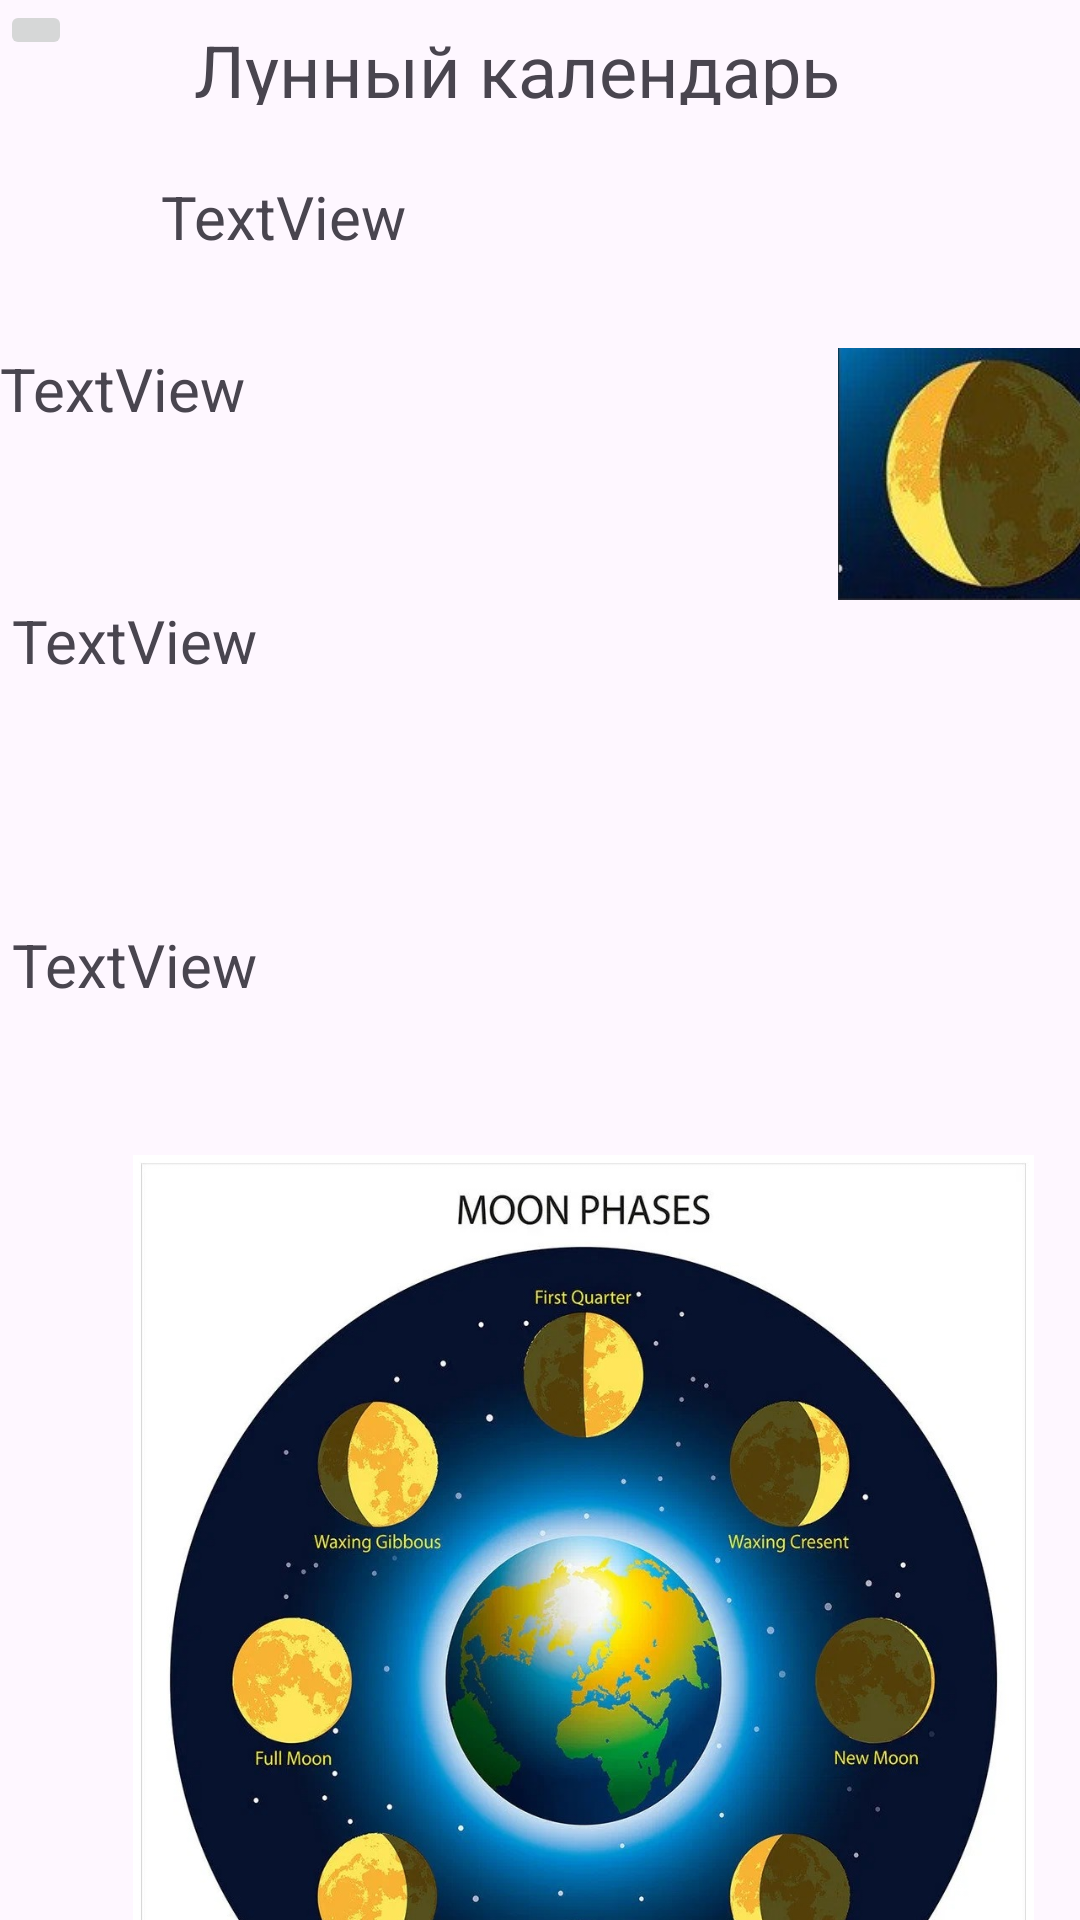

Layout XML and referenced resources for this Android screen:
<!-- AndroidManifest.xml: application theme Theme.Gardeners_note -->
<!-- res/layout/activity_lunar_calendar.xml -->
<?xml version="1.0" encoding="utf-8"?>
<androidx.constraintlayout.widget.ConstraintLayout xmlns:android="http://schemas.android.com/apk/res/android"
    xmlns:app="http://schemas.android.com/apk/res-auto"
    xmlns:tools="http://schemas.android.com/tools"
    android:id="@+id/main"
    android:layout_width="match_parent"
    android:layout_height="match_parent"
    tools:context=".Lunar_calendar">

    <ImageButton
        android:id="@+id/imageButton"
        android:layout_width="wrap_content"
        android:layout_height="wrap_content"
        app:layout_constraintStart_toStartOf="parent"
        app:layout_constraintTop_toTopOf="parent"
        app:srcCompat="@drawable/custom_back" />

    <TextView
        android:id="@+id/textView4"
        android:layout_width="267dp"
        android:layout_height="80dp"
        android:layout_marginTop="116dp"
        android:text="TextView"
        android:textSize="20sp"
        app:layout_constraintStart_toStartOf="parent"
        app:layout_constraintTop_toTopOf="parent" />

    <TextView
        android:id="@+id/textView2"
        android:layout_width="252dp"
        android:layout_height="41dp"
        android:text="TextView"
        android:textSize="20sp"
        app:layout_constraintBottom_toTopOf="@+id/textView4"
        app:layout_constraintEnd_toEndOf="parent"
        app:layout_constraintHorizontal_bias="0.496"
        app:layout_constraintStart_toStartOf="parent"
        app:layout_constraintTop_toTopOf="parent"
        app:layout_constraintVertical_bias="0.784" />

    <TextView
        android:id="@+id/textView5"
        android:layout_width="188dp"
        android:layout_height="96dp"
        android:layout_marginStart="4dp"
        android:layout_marginTop="4dp"
        android:text="TextView"
        android:textSize="20sp"
        app:layout_constraintStart_toStartOf="parent"
        app:layout_constraintTop_toBottomOf="@+id/textView4" />

    <TextView
        android:id="@+id/textView6"
        android:layout_width="186dp"
        android:layout_height="76dp"
        android:layout_marginStart="4dp"
        android:layout_marginTop="12dp"
        android:text="TextView"
        android:textSize="20sp"
        app:layout_constraintStart_toStartOf="parent"
        app:layout_constraintTop_toBottomOf="@+id/textView5" />

    <TextView
        android:id="@+id/textView9"
        android:layout_width="231dp"
        android:layout_height="28dp"
        android:layout_marginTop="7dp"
        android:text="Лунный календарь"
        android:textSize="24sp"
        app:layout_constraintEnd_toEndOf="parent"
        app:layout_constraintStart_toStartOf="parent"
        app:layout_constraintTop_toTopOf="parent" />

    <ImageView
        android:id="@+id/imageView4"
        android:layout_width="117dp"
        android:layout_height="84dp"
        app:layout_constraintStart_toEndOf="@+id/textView4"
        app:layout_constraintTop_toTopOf="@+id/textView4"
        app:srcCompat="@drawable/photo_5276016729706851916_m" />

    <ImageView
        android:id="@+id/imageView5"
        android:layout_width="363dp"
        android:layout_height="333dp"
        android:layout_marginStart="13dp"
        android:layout_marginTop="1dp"
        app:layout_constraintStart_toStartOf="parent"
        app:layout_constraintTop_toBottomOf="@+id/textView6"
        app:srcCompat="@drawable/_98a570e_40ff_4796_bae9_da2575000685_m" />

</androidx.constraintlayout.widget.ConstraintLayout>
<!-- resources referenced by this layout -->
<resources>
  <!-- drawable _98a570e_40ff_4796_bae9_da2575000685_m: jpg bitmap (drawable, 180730 bytes) -->
  <!-- drawable photo_5276016729706851916_m: jpg bitmap (drawable, 8197 bytes) -->
  <style name="Theme.Gardeners_note" parent="Base.Theme.Gardeners_note" />
  <style name="Base.Theme.Gardeners_note" parent="Theme.Material3.DayNight.NoActionBar">
          
          
      </style>
</resources>
